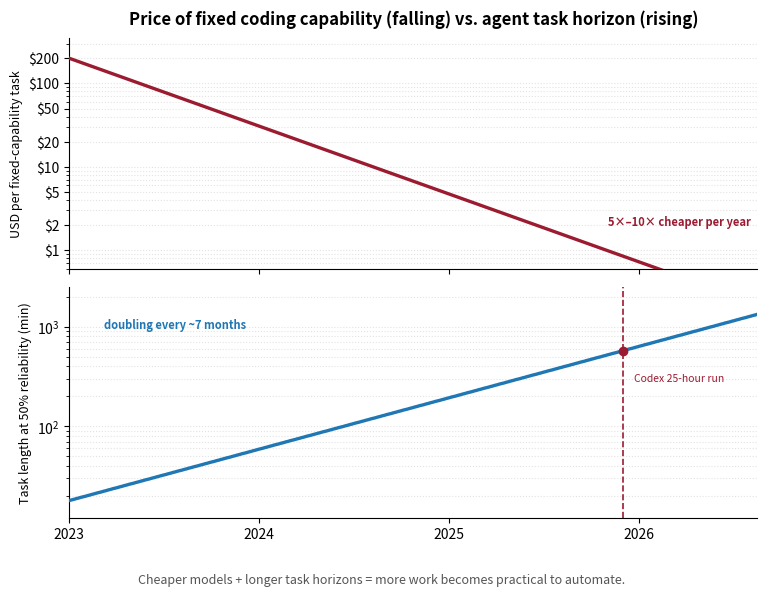

This chart was generated by the following Python code: (Note: this script raises an exception after producing the figure.)
#!/usr/bin/env python3
"""Generate the two-curves chart for ai-coding-cost-collapse-2026.mdx.

Twin-panel chart: falling price of fixed coding capability above, rising METR
task horizon below.
"""

from datetime import datetime

import matplotlib.dates as mdates
import matplotlib.pyplot as plt
import numpy as np

FIG_W_IN = 1200 / 150
FIG_H_IN = 900 / 150
DPI = 150
OUT = "src/site-content/images/two-multiplying-curves.png"

START = datetime(2023, 1, 1)
END = datetime(2026, 8, 17)
CODEX_RUN = datetime(2025, 12, 1)

PRICE_START = 200.0
PRICE_DECAY = 6.5  # mid-band ~5×–10×/yr illustrative
HORIZON_START_MIN = 18.0  # illustrative task length at 50% reliability
HORIZON_DOUBLING_MONTHS = 7.0

LINE_COLOR = "#9B1B30"
SECOND_COLOR = "#1f77b4"
MARKER_COLOR = "#9B1B30"


def years_since_start(when):
    return (when - START).total_seconds() / (365.25 * 24 * 3600)


def months_since_start(when):
    return (when - START).days / (365.25 / 12)


def price_at(when):
    return PRICE_START / (PRICE_DECAY ** years_since_start(when))


def horizon_at(when):
    return HORIZON_START_MIN * (2 ** (months_since_start(when) / HORIZON_DOUBLING_MONTHS))


start_num = mdates.date2num(START)
end_num = mdates.date2num(END)
dates = np.linspace(start_num, end_num, 300)

prices = np.array([price_at(mdates.num2date(d).replace(tzinfo=None)) for d in dates])
horizons = np.array([horizon_at(mdates.num2date(d).replace(tzinfo=None)) for d in dates])

fig, (ax_top, ax_bottom) = plt.subplots(
    2,
    1,
    figsize=(FIG_W_IN, FIG_H_IN),
    dpi=DPI,
    sharex=True,
    gridspec_kw={"height_ratios": [1, 1], "hspace": 0.08},
)
fig.patch.set_facecolor("white")

for ax in (ax_top, ax_bottom):
    ax.set_facecolor("white")
    ax.spines["top"].set_visible(False)
    ax.spines["right"].set_visible(False)
    ax.grid(axis="y", linestyle=":", alpha=0.35, which="both", zorder=0)

ax_top.plot(dates, prices, color=LINE_COLOR, linewidth=2.4, zorder=3)
ax_top.set_yscale("log")
ax_top.set_ylim(0.6, 350)
ax_top.set_yticks([1, 2, 5, 10, 20, 50, 100, 200])
ax_top.set_yticklabels(["$1", "$2", "$5", "$10", "$20", "$50", "$100", "$200"])
ax_top.set_ylabel("USD per fixed-capability task", fontsize=9)
ax_top.set_title(
    "Price of fixed coding capability (falling) vs. agent task horizon (rising)",
    fontsize=12,
    fontweight="bold",
    pad=10,
)
ax_top.annotate(
    "5×–10× cheaper per year",
    xy=(mdates.date2num(datetime(2025, 10, 1)), price_at(datetime(2025, 10, 1))),
    xytext=(12, 14),
    textcoords="offset points",
    fontsize=8,
    color=LINE_COLOR,
    fontweight="bold",
)

ax_bottom.plot(dates, horizons, color=SECOND_COLOR, linewidth=2.4, zorder=3)
ax_bottom.set_yscale("log")
ax_bottom.set_ylim(12, 2500)
ax_bottom.set_ylabel("Task length at 50% reliability (min)", fontsize=9)
ax_bottom.text(
    0.05,
    0.82,
    "doubling every ~7 months",
    transform=ax_bottom.transAxes,
    fontsize=8,
    color=SECOND_COLOR,
    fontweight="bold",
)

codex_num = mdates.date2num(CODEX_RUN)
codex_horizon = horizon_at(CODEX_RUN)
ax_bottom.axvline(codex_num, color=MARKER_COLOR, linestyle="--", linewidth=1.2, zorder=2)
ax_bottom.plot(codex_num, codex_horizon, "o", color=MARKER_COLOR, markersize=6, zorder=4)
ax_bottom.annotate(
    "Codex 25-hour run",
    xy=(codex_num, codex_horizon),
    xytext=(8, -22),
    textcoords="offset points",
    fontsize=7.5,
    color=MARKER_COLOR,
    ha="left",
)

ax_bottom.xaxis.set_major_locator(mdates.YearLocator())
ax_bottom.xaxis.set_major_formatter(mdates.DateFormatter("%Y"))
ax_bottom.set_xlim(start_num, end_num)

fig.text(
    0.5,
    0.01,
    "Cheaper models + longer task horizons = more work becomes practical to automate.",
    ha="center",
    fontsize=9,
    color="#555555",
    style="italic",
)

plt.subplots_adjust(bottom=0.12, top=0.92, left=0.11, right=0.97)
fig.savefig(OUT, facecolor="white", bbox_inches="tight", pad_inches=0.12)
print(f"Wrote {OUT}")
